Run: headless pygame with SDL's dummy video driver; simulated clock (each Clock.tick advances the game by its frame time, no real sleeping); random seed 0; keys injected as events and as key.get_pressed() state; no mouse input.
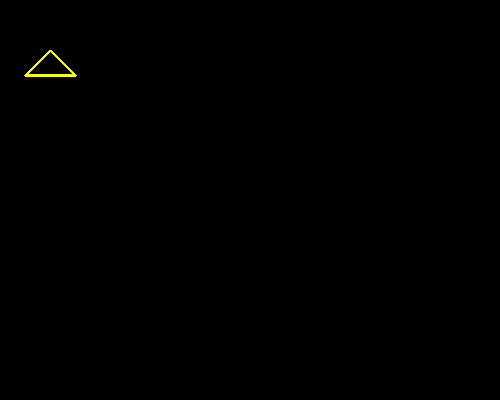
Frame 1 of 4 · flips 1–60 · no input
Frame 2 of 4 · flips 61–180 · tapped SPACE, RETURN · held RIGHT (→), D · screen unchanged from frame 1, image omitted
Frame 3 of 4 · flips 181–300 · held DOWN (↓), S · screen unchanged from frame 2, image omitted
Frame 4 of 4 · flips 301–420 · held LEFT (←), A, UP (↑), W · screen unchanged from frame 3, image omitted

The pygame program that drew these frames:

import pygame

pygame.init()
window = pygame.display.set_mode((500,400))

while True:
    pygame.draw.line(window,(255,255,0),(50,50),(75,75),3)
    pygame.draw.line(window,(255,255,0),(75,75),(25,75),3)
    pygame.draw.line(window,(255,255,0),(25,75),(50,50),3)
    pygame.display.update()
